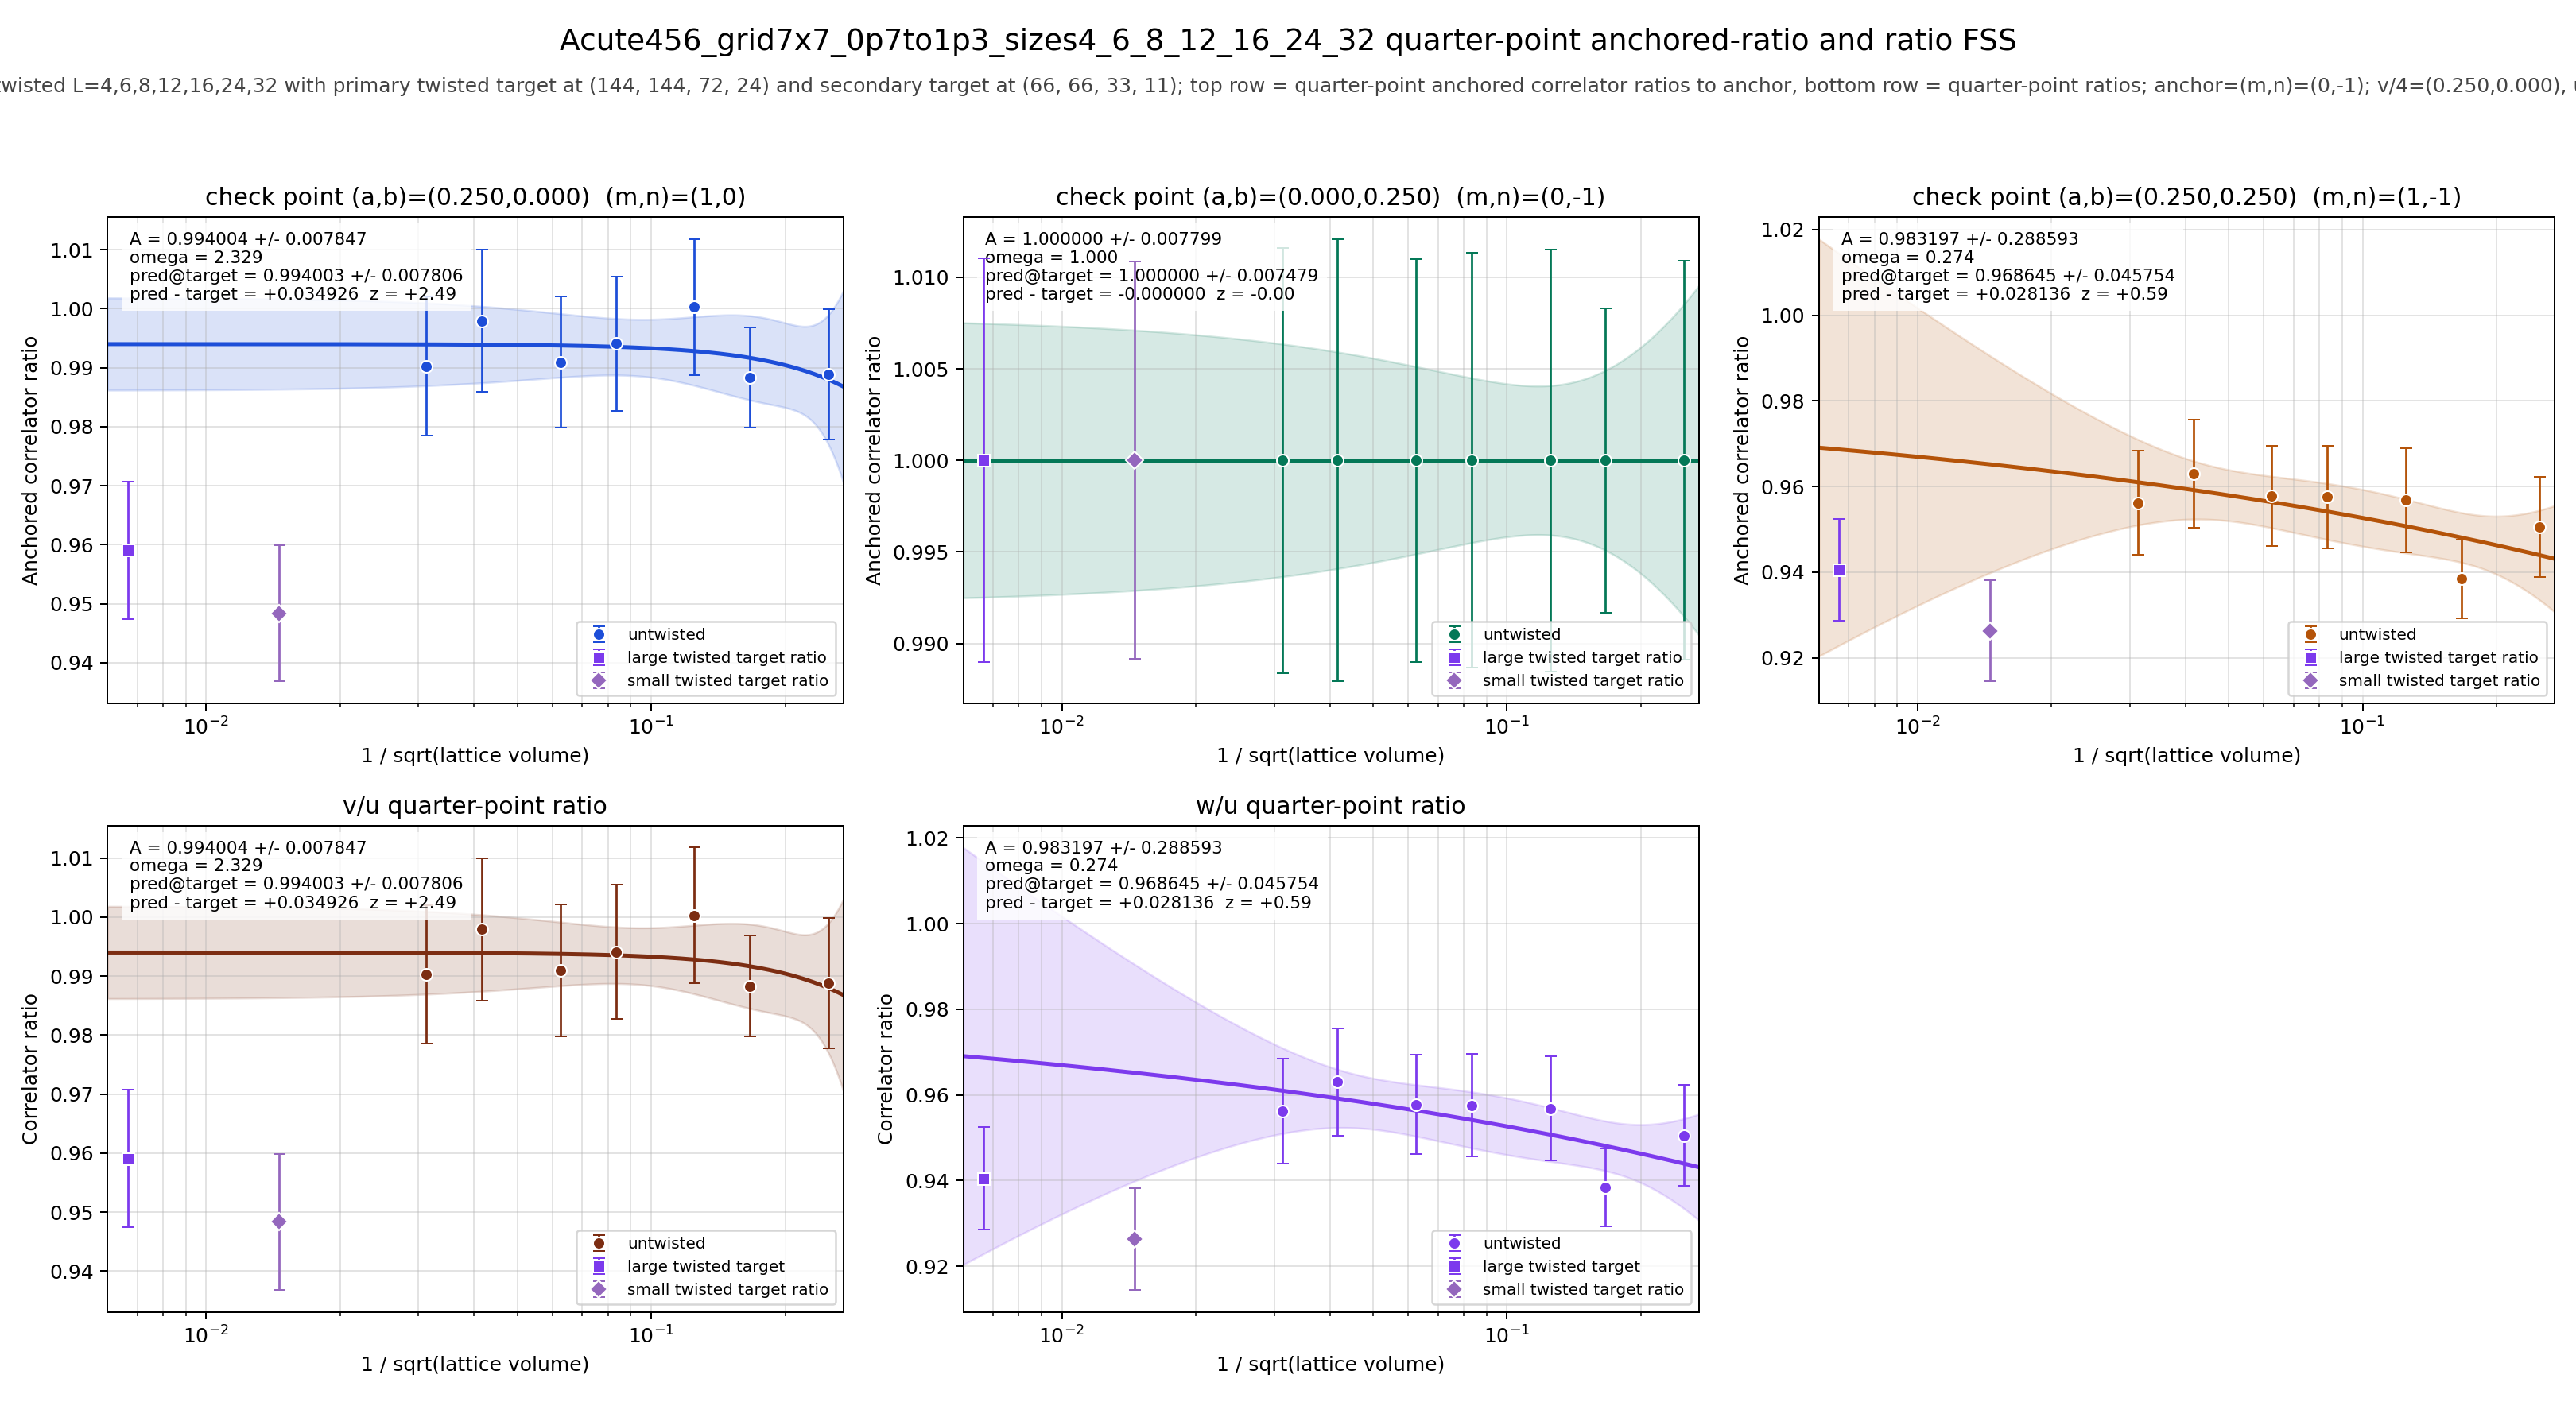

The file beside this chart, header and first rows:
panel	series	x	y	sigma	fit_A	fit_sigma_A	fit_omega	pred_target	pred_target_sigma	delta_target	z_target	twisted_x	twisted_y	twisted_sigma
v/4	untwisted	0.25	0.9888	0.01106	0.994	0.007847	2.329	0.994	0.007806	0.03493	2.488	0.006672	0.9591	0.01167
v/4	untwisted	0.1667	0.9883	0.008507	0.994	0.007847	2.329	0.994	0.007806	0.03493	2.488	0.006672	0.9591	0.01167
v/4	untwisted	0.125	1	0.01149	0.994	0.007847	2.329	0.994	0.007806	0.03493	2.488	0.006672	0.9591	0.01167
v/4	untwisted	0.08333	0.9941	0.0114	0.994	0.007847	2.329	0.994	0.007806	0.03493	2.488	0.006672	0.9591	0.01167
v/4	untwisted	0.0625	0.9909	0.01115	0.994	0.007847	2.329	0.994	0.007806	0.03493	2.488	0.006672	0.9591	0.01167
v/4	untwisted	0.04167	0.9979	0.01207	0.994	0.007847	2.329	0.994	0.007806	0.03493	2.488	0.006672	0.9591	0.01167
v/4	untwisted	0.03125	0.9903	0.01175	0.994	0.007847	2.329	0.994	0.007806	0.03493	2.488	0.006672	0.9591	0.01167
v/4	twisted	0.006672	0.9591	0.01167	0.994	0.007847	2.329	0.994	0.007806	0.03493	2.488	0.006672	0.9591	0.01167
u/4	untwisted	0.25	1	0.0109	1	0.007799	1	1	0.007479	-0.0000000000	-0.0000000000	0.006672	1	0.01104
u/4	untwisted	0.1667	1	0.008315	1	0.007799	1	1	0.007479	-0.0000000000	-0.0000000000	0.006672	1	0.01104
u/4	untwisted	0.125	1	0.01152	1	0.007799	1	1	0.007479	-0.0000000000	-0.0000000000	0.006672	1	0.01104
u/4	untwisted	0.08333	1	0.01134	1	0.007799	1	1	0.007479	-0.0000000000	-0.0000000000	0.006672	1	0.01104
u/4	untwisted	0.0625	1	0.011	1	0.007799	1	1	0.007479	-0.0000000000	-0.0000000000	0.006672	1	0.01104
u/4	untwisted	0.04167	1	0.01208	1	0.007799	1	1	0.007479	-0.0000000000	-0.0000000000	0.006672	1	0.01104
u/4	untwisted	0.03125	1	0.01162	1	0.007799	1	1	0.007479	-0.0000000000	-0.0000000000	0.006672	1	0.01104
u/4	twisted	0.006672	1	0.01104	1	0.007799	1	1	0.007479	-0.0000000000	-0.0000000000	0.006672	1	0.01104
w/4	untwisted	0.25	0.9505	0.01175	0.9832	0.2886	0.2738	0.9686	0.04575	0.02814	0.5949	0.006672	0.9405	0.01196
w/4	untwisted	0.1667	0.9384	0.009152	0.9832	0.2886	0.2738	0.9686	0.04575	0.02814	0.5949	0.006672	0.9405	0.01196
w/4	untwisted	0.125	0.9568	0.01216	0.9832	0.2886	0.2738	0.9686	0.04575	0.02814	0.5949	0.006672	0.9405	0.01196
w/4	untwisted	0.08333	0.9576	0.01201	0.9832	0.2886	0.2738	0.9686	0.04575	0.02814	0.5949	0.006672	0.9405	0.01196
w/4	untwisted	0.0625	0.9578	0.01162	0.9832	0.2886	0.2738	0.9686	0.04575	0.02814	0.5949	0.006672	0.9405	0.01196
w/4	untwisted	0.04167	0.963	0.01255	0.9832	0.2886	0.2738	0.9686	0.04575	0.02814	0.5949	0.006672	0.9405	0.01196
w/4	untwisted	0.03125	0.9562	0.01222	0.9832	0.2886	0.2738	0.9686	0.04575	0.02814	0.5949	0.006672	0.9405	0.01196
w/4	twisted	0.006672	0.9405	0.01196	0.9832	0.2886	0.2738	0.9686	0.04575	0.02814	0.5949	0.006672	0.9405	0.01196
(v/4)/(u/4)	untwisted	0.25	0.9888	0.01106	0.994	0.007847	2.329	0.994	0.007806	0.03493	2.488	0.006672	0.9591	0.01167
(v/4)/(u/4)	untwisted	0.1667	0.9883	0.008507	0.994	0.007847	2.329	0.994	0.007806	0.03493	2.488	0.006672	0.9591	0.01167
(v/4)/(u/4)	untwisted	0.125	1	0.01149	0.994	0.007847	2.329	0.994	0.007806	0.03493	2.488	0.006672	0.9591	0.01167
(v/4)/(u/4)	untwisted	0.08333	0.9941	0.0114	0.994	0.007847	2.329	0.994	0.007806	0.03493	2.488	0.006672	0.9591	0.01167
(v/4)/(u/4)	untwisted	0.0625	0.9909	0.01115	0.994	0.007847	2.329	0.994	0.007806	0.03493	2.488	0.006672	0.9591	0.01167
(v/4)/(u/4)	untwisted	0.04167	0.9979	0.01207	0.994	0.007847	2.329	0.994	0.007806	0.03493	2.488	0.006672	0.9591	0.01167
(v/4)/(u/4)	untwisted	0.03125	0.9903	0.01175	0.994	0.007847	2.329	0.994	0.007806	0.03493	2.488	0.006672	0.9591	0.01167
(v/4)/(u/4)	twisted	0.006672	0.9591	0.01167	0.994	0.007847	2.329	0.994	0.007806	0.03493	2.488	0.006672	0.9591	0.01167
(w/4)/(u/4)	untwisted	0.25	0.9505	0.01175	0.9832	0.2886	0.2738	0.9686	0.04575	0.02814	0.5949	0.006672	0.9405	0.01196
(w/4)/(u/4)	untwisted	0.1667	0.9384	0.009152	0.9832	0.2886	0.2738	0.9686	0.04575	0.02814	0.5949	0.006672	0.9405	0.01196
(w/4)/(u/4)	untwisted	0.125	0.9568	0.01216	0.9832	0.2886	0.2738	0.9686	0.04575	0.02814	0.5949	0.006672	0.9405	0.01196
(w/4)/(u/4)	untwisted	0.08333	0.9576	0.01201	0.9832	0.2886	0.2738	0.9686	0.04575	0.02814	0.5949	0.006672	0.9405	0.01196
(w/4)/(u/4)	untwisted	0.0625	0.9578	0.01162	0.9832	0.2886	0.2738	0.9686	0.04575	0.02814	0.5949	0.006672	0.9405	0.01196
(w/4)/(u/4)	untwisted	0.04167	0.963	0.01255	0.9832	0.2886	0.2738	0.9686	0.04575	0.02814	0.5949	0.006672	0.9405	0.01196
(w/4)/(u/4)	untwisted	0.03125	0.9562	0.01222	0.9832	0.2886	0.2738	0.9686	0.04575	0.02814	0.5949	0.006672	0.9405	0.01196
(w/4)/(u/4)	twisted	0.006672	0.9405	0.01196	0.9832	0.2886	0.2738	0.9686	0.04575	0.02814	0.5949	0.006672	0.9405	0.01196
